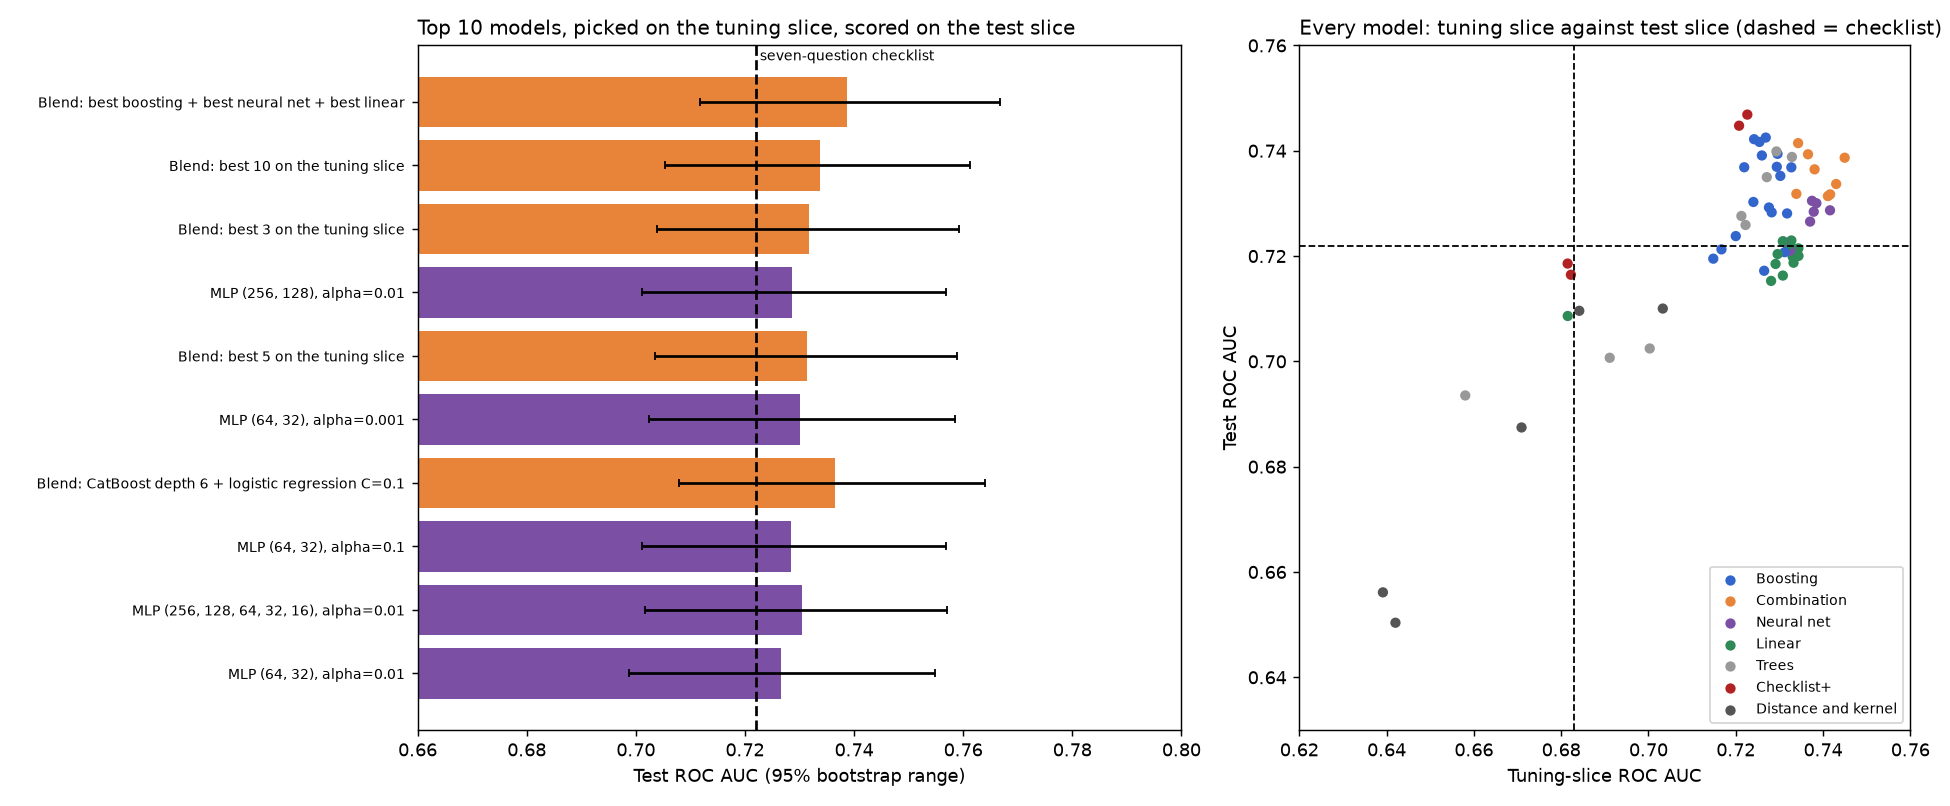

The table this chart was drawn from, first rows:
val_rank, model, family, val_auc, test_auc, test_lo, test_hi, test_pr_auc, test_top30_hire_rate, test_diff_vs_checklist, diff_lo, diff_hi
1, Blend: best boosting + best neural net +…, Combination, 0.745, 0.7387, 0.7118, 0.7667, 0.4913, 0.4633, 0.01608, -0.002411, 0.03417
2, Blend: best 10 on the tuning slice, Combination, 0.743, 0.7337, 0.7054, 0.7612, 0.4832, 0.4653, 0.01109, -0.008912, 0.03025
3, Blend: best 3 on the tuning slice, Combination, 0.7416, 0.7317, 0.7039, 0.7592, 0.4678, 0.4672, 0.009226, -0.01193, 0.03049
4, MLP (256, 128), alpha=0.01, Neural net, 0.7416, 0.7287, 0.7011, 0.7568, 0.4567, 0.4614, 0.006243, -0.01602, 0.02862
5, Blend: best 5 on the tuning slice, Combination, 0.7411, 0.7314, 0.7036, 0.7589, 0.4701, 0.4614, 0.008896, -0.01185, 0.02966
6, MLP (64, 32), alpha=0.001, Neural net, 0.7385, 0.73, 0.7023, 0.7585, 0.4782, 0.4595, 0.007488, -0.01376, 0.02765
7, Blend: CatBoost depth 6 + logistic regre…, Combination, 0.7381, 0.7365, 0.7078, 0.764, 0.4865, 0.4653, 0.0139, -0.004481, 0.03153
8, MLP (64, 32), alpha=0.1, Neural net, 0.7379, 0.7284, 0.7011, 0.7569, 0.4687, 0.4633, 0.005953, -0.01473, 0.02708
9, MLP (256, 128, 64, 32, 16), alpha=0.01, Neural net, 0.7375, 0.7305, 0.7016, 0.7571, 0.4739, 0.4556, 0.008021, -0.01276, 0.02808
10, MLP (64, 32), alpha=0.01, Neural net, 0.737, 0.7265, 0.6988, 0.7549, 0.4709, 0.4537, 0.004034, -0.01798, 0.02445
